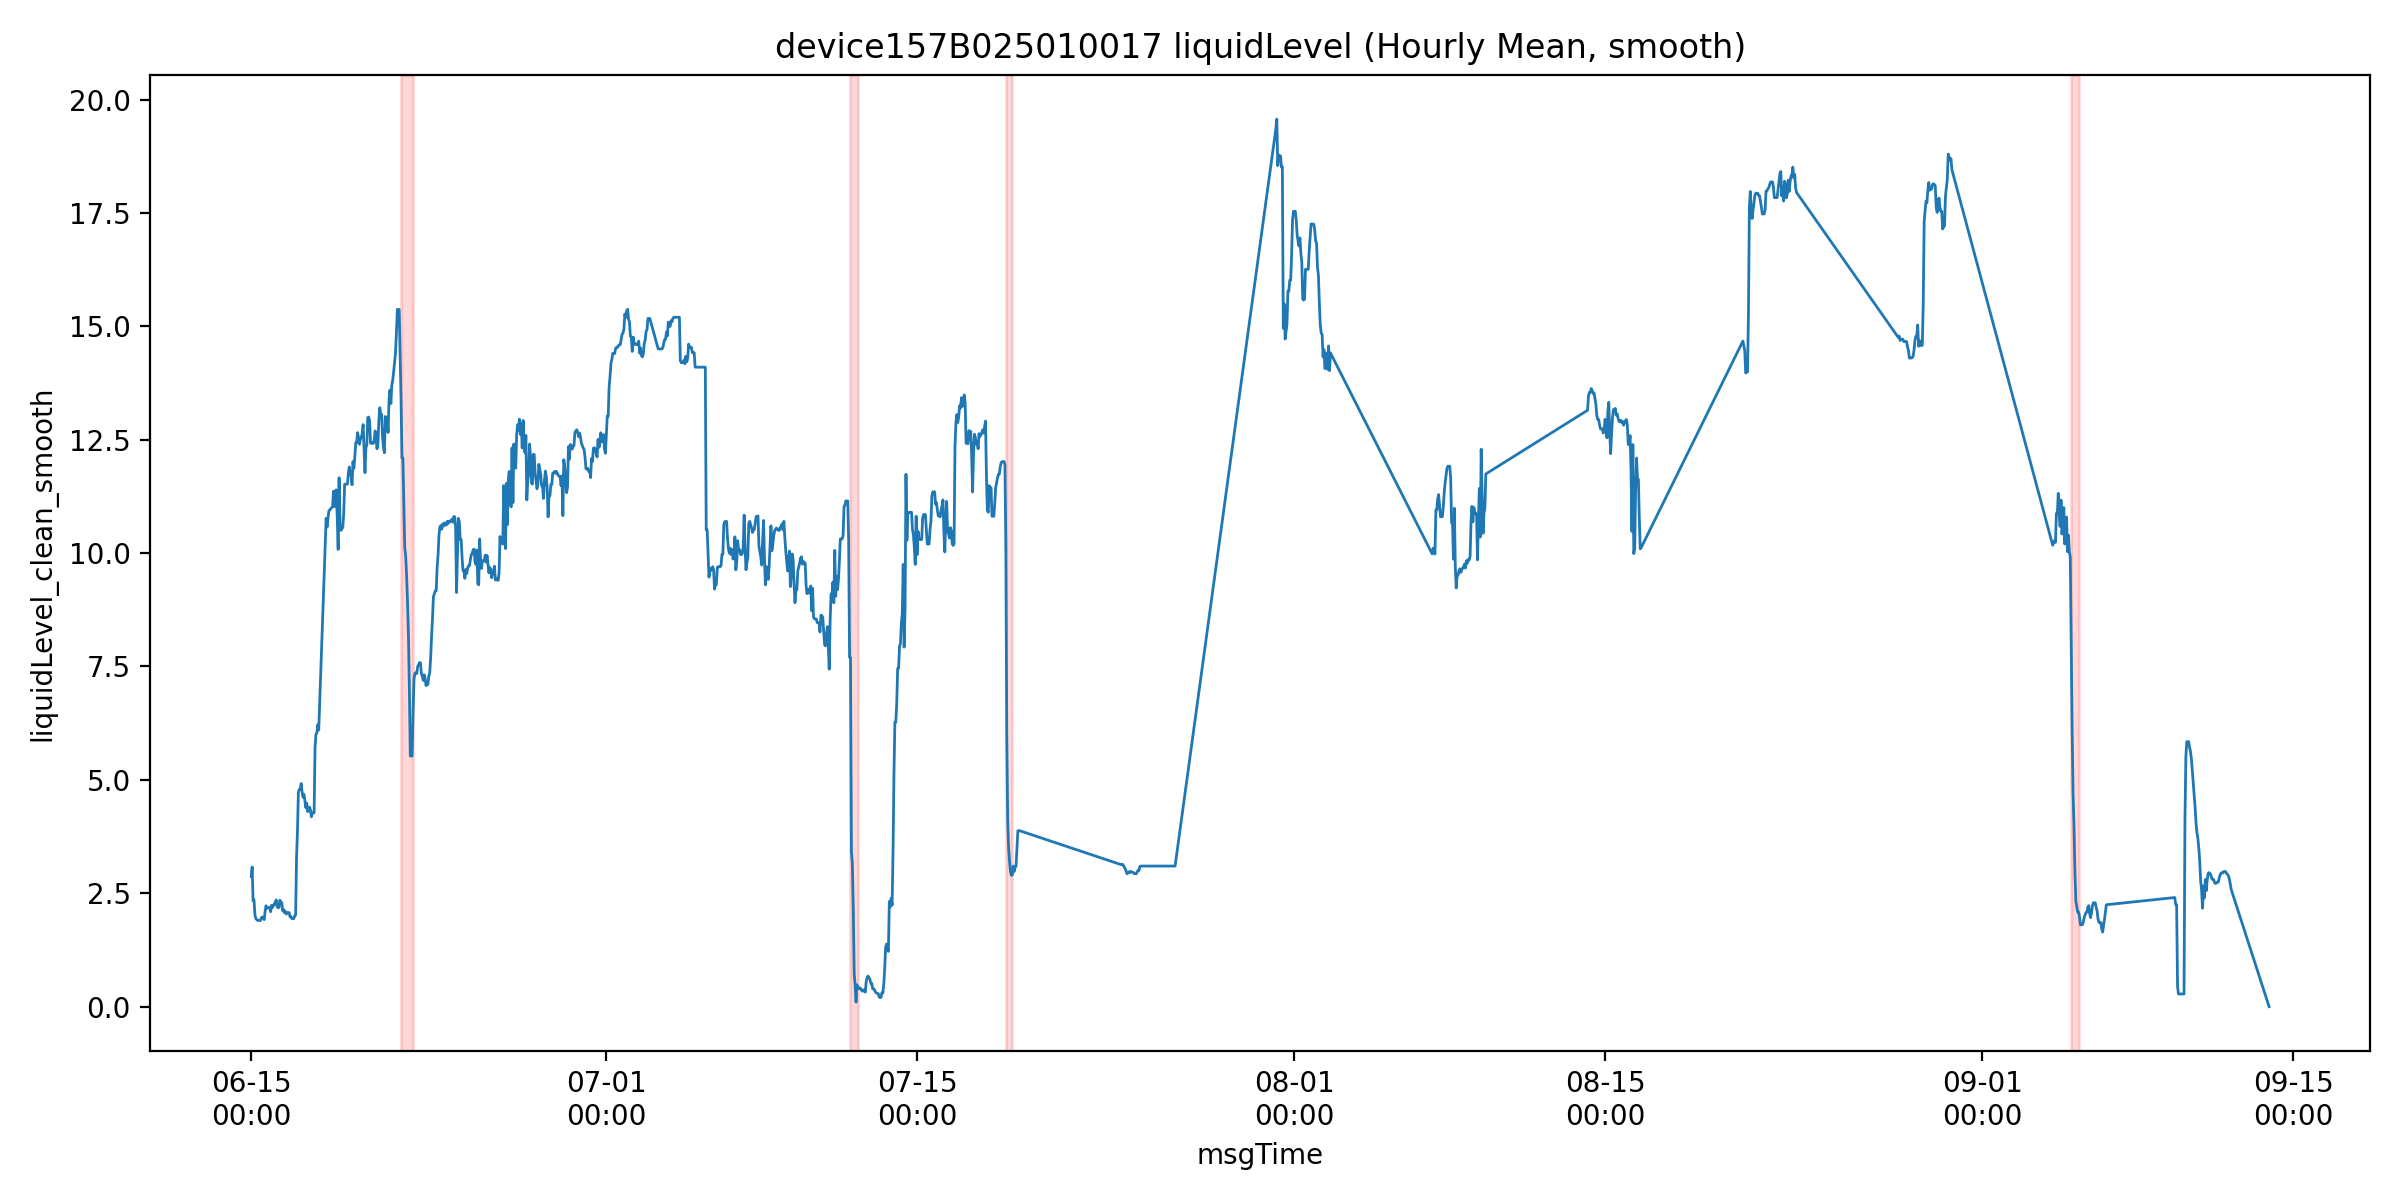

The table this chart was drawn from, first rows:
msgTime, liquidLevelValue, liquidLevel_clean, is_outlier, liquidLevel_clean_smooth, roll_slope, mask_final, is_drain
2025-06-15 00:00:00, 2.869, 2.869, 0.0, 2.869, , False, False
2025-06-15 01:00:00, 3.08, 3.08, 0.0, 3.08, , False, False
2025-06-15 02:00:00, 2.333, 2.333, 0.0, 2.333, , False, False
2025-06-15 03:00:00, 2.356, 2.356, 0.0, 2.356, , False, False
2025-06-15 04:00:00, 2.027, 2.027, 0.0, 2.027, , False, False
2025-06-15 05:00:00, 1.94, 1.94, 0.0, 1.94, -0.2223, True, False
2025-06-15 06:00:00, 1.92, 1.92, 0.0, 1.92, -0.2088, True, False
2025-06-15 07:00:00, 1.827, 1.827, 0.0, 1.9, -0.1017, False, False
2025-06-15 08:00:00, 1.8, 1.8, 0.0, 1.9, -0.0766, False, False
2025-06-15 09:00:00, 1.9, 1.9, 0.0, 1.9, -0.02214, False, False
2025-06-15 10:00:00, 1.9, 1.9, 0.0, 1.9, -0.007429, False, False
2025-06-15 11:00:00, 2.031, 2.031, 0.0, 1.96, 0.005714, False, False
2025-06-15 12:00:00, 1.975, 1.975, 0.0, 1.975, 0.01586, False, False
2025-06-15 13:00:00, 1.96, 1.96, 0.0, 1.96, 0.01671, False, False
2025-06-15 14:00:00, 1.919, 1.919, 0.0, 1.919, 0.008286, False, False
2025-06-15 15:00:00, 2.1, 2.1, 0.0, 2.1, 0.02463, False, False
2025-06-15 16:00:00, 2.225, 2.225, 0.0, 2.225, 0.0474, False, False
2025-06-15 17:00:00, 2.1, 2.1, 0.0, 2.173, 0.05617, False, False
2025-06-15 18:00:00, 2.173, 2.173, 0.0, 2.173, 0.05577, False, False
2025-06-15 19:00:00, 2.186, 2.186, 0.0, 2.186, 0.04291, False, False
2025-06-15 20:00:00, 2.247, 2.247, 0.0, 2.186, 0.008943, False, False
2025-06-15 21:00:00, 2.094, 2.094, 0.0, 2.094, -0.01723, False, False
2025-06-15 22:00:00, 2.233, 2.233, 0.0, 2.233, 0.0018, False, False
2025-06-15 23:00:00, 2.193, 2.193, 0.0, 2.193, 0.004257, False, False
2025-06-16 00:00:00, 2.22, 2.22, 0.0, 2.22, 0.009429, False, False
2025-06-16 01:00:00, 2.267, 2.267, 0.0, 2.267, 0.02123, False, False
2025-06-16 02:00:00, 2.3, 2.3, 0.0, 2.3, 0.03311, False, False
2025-06-16 03:00:00, 2.353, 2.353, 0.0, 2.353, 0.02766, False, False
2025-06-16 04:00:00, 2.206, 2.206, 0.0, 2.206, 0.0142, False, False
2025-06-16 05:00:00, 2.181, 2.181, 0.0, 2.181, -0.009286, False, False
2025-06-16 06:00:00, 2.188, 2.188, 0.0, 2.188, -0.02569, False, False
2025-06-16 07:00:00, 2.347, 2.347, 0.0, 2.347, -0.008143, False, False
2025-06-16 08:00:00, 2.287, 2.287, 0.0, 2.287, 0.002857, False, False
2025-06-16 09:00:00, 2.293, 2.293, 0.0, 2.293, 0.02606, False, False
2025-06-16 10:00:00, 2.113, 2.113, 0.0, 2.113, -0.002429, False, False
2025-06-16 11:00:00, 2.144, 2.144, 0.0, 2.144, -0.02617, False, False
2025-06-16 12:00:00, 2.071, 2.071, 0.0, 2.071, -0.05683, False, False
2025-06-16 13:00:00, 2.1, 2.1, 0.0, 2.1, -0.04486, False, False
2025-06-16 14:00:00, 2.04, 2.04, 0.0, 2.04, -0.03934, False, False
2025-06-16 15:00:00, 2.073, 2.073, 0.0, 2.073, -0.0138, False, False
2025-06-16 16:00:00, 2.075, 2.075, 0.0, 2.075, -0.0114, False, False
2025-06-16 17:00:00, 2.173, 2.173, 0.0, 2.073, -0.0009143, False, False
2025-06-16 18:00:00, 1.98, 1.98, 0.0, 1.98, -0.01426, False, False
2025-06-16 19:00:00, 1.987, 1.987, 0.0, 1.987, -0.0156, False, False
2025-06-16 20:00:00, 1.9, 1.9, 0.0, 1.94, -0.0292, False, False
2025-06-16 21:00:00, 1.94, 1.94, 0.0, 1.94, -0.03049, False, False
2025-06-16 22:00:00, 1.9, 1.9, 0.0, 1.94, -0.02377, False, False
2025-06-16 23:00:00, 2.0, 2.0, 0.0, 2.0, -0.001171, False, False
2025-06-17 00:00:00, 2.02, 2.02, 0.0, 2.02, 0.009857, False, False
2025-06-17 01:00:00, 3.287, 3.287, 0.0, 3.287, 0.201, False, False
2025-06-17 02:00:00, 3.88, 3.88, 0.0, 3.88, 0.3932, False, False
2025-06-17 03:00:00, 4.73, 4.73, 0.0, 4.73, 0.5959, False, False
2025-06-17 04:00:00, 4.79, 4.79, 0.0, 4.79, 0.6478, False, False
2025-06-17 05:00:00, 4.894, 4.894, 0.0, 4.79, 0.5488, False, False
2025-06-17 06:00:00, 4.92, 4.92, 0.0, 4.92, 0.313, False, False
2025-06-17 07:00:00, 4.738, 4.738, 0.0, 4.738, 0.1389, False, False
2025-06-17 08:00:00, 4.619, 4.619, 0.0, 4.619, -0.0166, False, False
2025-06-17 09:00:00, 4.682, 4.682, 0.0, 4.682, -0.03529, False, False
2025-06-17 10:00:00, 4.547, 4.547, 0.0, 4.547, -0.05851, False, False
2025-06-17 11:00:00, 4.388, 4.388, 0.0, 4.388, -0.09057, False, False
... 1,217 more rows
